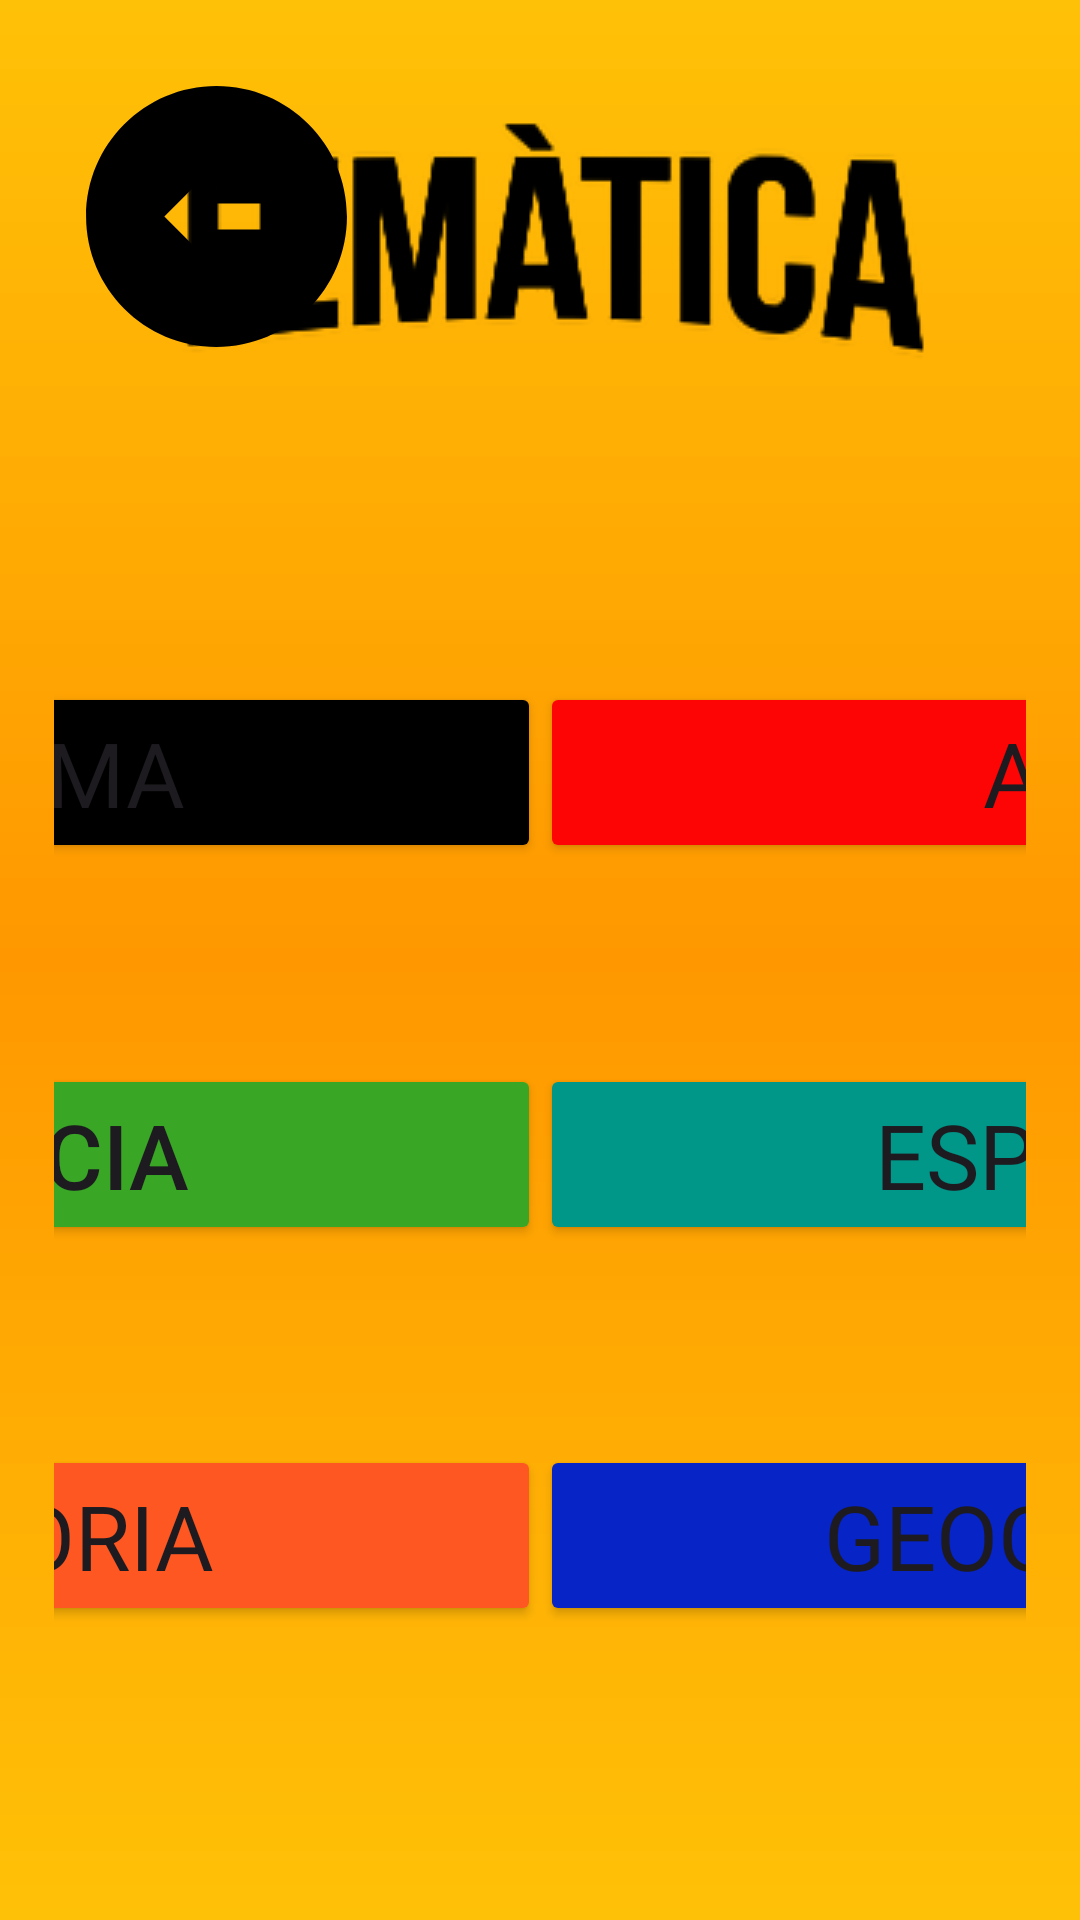

Produce the Android XML layout that renders to this screen, including the resource entries it uses.
<!-- AndroidManifest.xml: application theme Theme.URMETRO -->
<!-- res/layout/fragment_tematica_trivial.xml -->
<?xml version="1.0" encoding="utf-8"?>
<androidx.constraintlayout.widget.ConstraintLayout xmlns:android="http://schemas.android.com/apk/res/android"
xmlns:tools="http://schemas.android.com/tools"
android:layout_width="match_parent"
android:layout_height="match_parent"
xmlns:app="http://schemas.android.com/apk/res-auto"
tools:context=".TematicaTrivialFragment"
android:background="@drawable/fondo_app1">

<ImageView
    android:id="@+id/tematica_tittle"
    android:layout_width="wrap_content"
    android:layout_height="wrap_content"
    android:src="@drawable/tematicalogo"
    android:textAppearance="@style/TextAppearance.AppCompat.Headline"
    app:layout_constraintEnd_toEndOf="parent"
    app:layout_constraintStart_toStartOf="parent"
    app:layout_constraintTop_toTopOf="parent"
    app:layout_constraintBottom_toTopOf="@id/container_tematica"/>

    <ImageView
        android:id="@+id/volverMenuTrivial"
        android:layout_width="100dp"
        android:layout_height="100dp"
        android:src="@drawable/baseline_arrow_circle_left_24"
        android:fontFamily="@font/tilt_neon"
        app:layout_constraintStart_toStartOf="parent"
        app:layout_constraintTop_toTopOf="parent"
        android:layout_margin="20dp"
        />


    <androidx.constraintlayout.widget.ConstraintLayout
        android:id="@+id/container_tematica"
        android:layout_width="0dp"
        android:layout_height="0dp"
        app:layout_constraintHeight_percent="0.7"
        app:layout_constraintWidth_percent="0.9"
        app:layout_constraintTop_toBottomOf="@id/tematica_tittle"
        app:layout_constraintBottom_toBottomOf="parent"
        app:layout_constraintStart_toStartOf="parent"
        app:layout_constraintEnd_toEndOf="parent"
        >

    <Button
        android:id="@+id/tematica1"
        android:layout_width="350dp"
        android:layout_height="wrap_content"
        android:text="CINEMA"
        android:fontFamily="@font/tilt_neon"
        android:textSize="30dp"
        android:backgroundTint="@color/black"
        app:layout_constraintEnd_toStartOf="@id/tematica4"
        app:layout_constraintStart_toStartOf="parent"
        app:layout_constraintWidth_percent="0.5"
        app:layout_constraintTop_toTopOf="parent"
        app:layout_constraintBottom_toTopOf="@id/tematica2"
         />

    <Button
        android:id="@+id/tematica2"
        android:layout_width="350dp"
        android:layout_height="wrap_content"
        android:textSize="30dp"
        android:text="CIÈNCIA"
        android:backgroundTint="#39A626"
        app:layout_constraintEnd_toStartOf="@id/tematica5"
        app:layout_constraintStart_toStartOf="parent"
        app:layout_constraintTop_toBottomOf="@id/tematica1"
        app:layout_constraintWidth_percent="0.5"
        app:layout_constraintBottom_toTopOf="@id/tematica3"
        />

    <Button
        android:id="@+id/tematica3"
        android:layout_width="350dp"
        android:layout_height="wrap_content"
        android:text="HISTÒRIA"
        android:fontFamily="@font/tilt_neon"
        android:textSize="30dp"
        android:backgroundTint="#FF5722"
        app:layout_constraintEnd_toStartOf="@id/tematica6"
        app:layout_constraintStart_toStartOf="parent"
        app:layout_constraintTop_toBottomOf="@id/tematica2"
        app:layout_constraintWidth_percent="0.5"
        app:layout_constraintBottom_toBottomOf="parent"/>

    <Button
        android:id="@+id/tematica4"
        android:layout_width="350dp"
        android:layout_height="wrap_content"
        android:text="ART"
        android:fontFamily="@font/tilt_neon"
        android:textSize="30dp"
        android:backgroundTint="#FD0505"
        app:layout_constraintEnd_toEndOf="parent"
        app:layout_constraintStart_toEndOf="@id/tematica1"
        app:layout_constraintTop_toTopOf="parent"
        app:layout_constraintWidth_percent="0.5"
        app:layout_constraintBottom_toTopOf="@id/tematica5"/>

    <Button
        android:id="@+id/tematica5"
        android:layout_width="350dp"
        android:layout_height="wrap_content"
        android:text="ESPORTS"
        android:fontFamily="@font/tilt_neon"
        android:textSize="30dp"
        android:backgroundTint="#009688"
        app:layout_constraintEnd_toEndOf="parent"
        app:layout_constraintStart_toEndOf="@id/tematica2"
        app:layout_constraintTop_toBottomOf="@id/tematica4"
        app:layout_constraintBottom_toTopOf="@id/tematica6"
        app:layout_constraintWidth_percent="0.5" />

    <Button
        android:id="@+id/tematica6"
        android:layout_width="350dp"
        android:layout_height="wrap_content"
        android:text="GEOGRAFIA"
        android:fontFamily="@font/tilt_neon"
        android:textSize="30dp"
        android:backgroundTint="#0724C6"
        app:layout_constraintEnd_toEndOf="parent"
        app:layout_constraintStart_toEndOf="@id/tematica3"
        app:layout_constraintTop_toBottomOf="@id/tematica5"
        app:layout_constraintBottom_toBottomOf="parent"
        app:layout_constraintWidth_percent="0.5" />
    </androidx.constraintlayout.widget.ConstraintLayout>


</androidx.constraintlayout.widget.ConstraintLayout>
<!-- resources referenced by this layout -->
<resources>
  <color name="black">#FF000000</color>
  <!-- drawable baseline_arrow_circle_left_24 (drawable) -->
  <vector xmlns:android="http://schemas.android.com/apk/res/android" android:height="60dp" android:tint="#000000" android:viewportHeight="23" android:viewportWidth="23" android:width="60dp">
        
      <path android:fillColor="@android:color/white" android:pathData="M2,12c0,5.52 4.48,10 10,10s10,-4.48 10,-10c0,-5.52 -4.48,-10 -10,-10C6.48,2 2,6.48 2,12zM12,11l4,0v2l-4,0l0,3l-4,-4l4,-4L12,11z"/>
      
  </vector>
  <!-- drawable fondo_app1 (drawable) -->
  <?xml version="1.0" encoding="utf-8"?>
  
  <shape xmlns:android="http://schemas.android.com/apk/res/android">
  
      <gradient
          android:angle="100"
          android:endColor="#FFC107"
          android:centerColor="#FF9800"
          android:startColor="#FFC107"/>
  
  </shape>
  <!-- drawable tematicalogo: png bitmap (drawable, 5854 bytes) -->
  <style name="Theme.URMETRO" parent="Base.Theme.URMETRO" />
  <style name="Base.Theme.URMETRO" parent="Theme.Material3.DayNight.NoActionBar">
          
          
      </style>
</resources>
